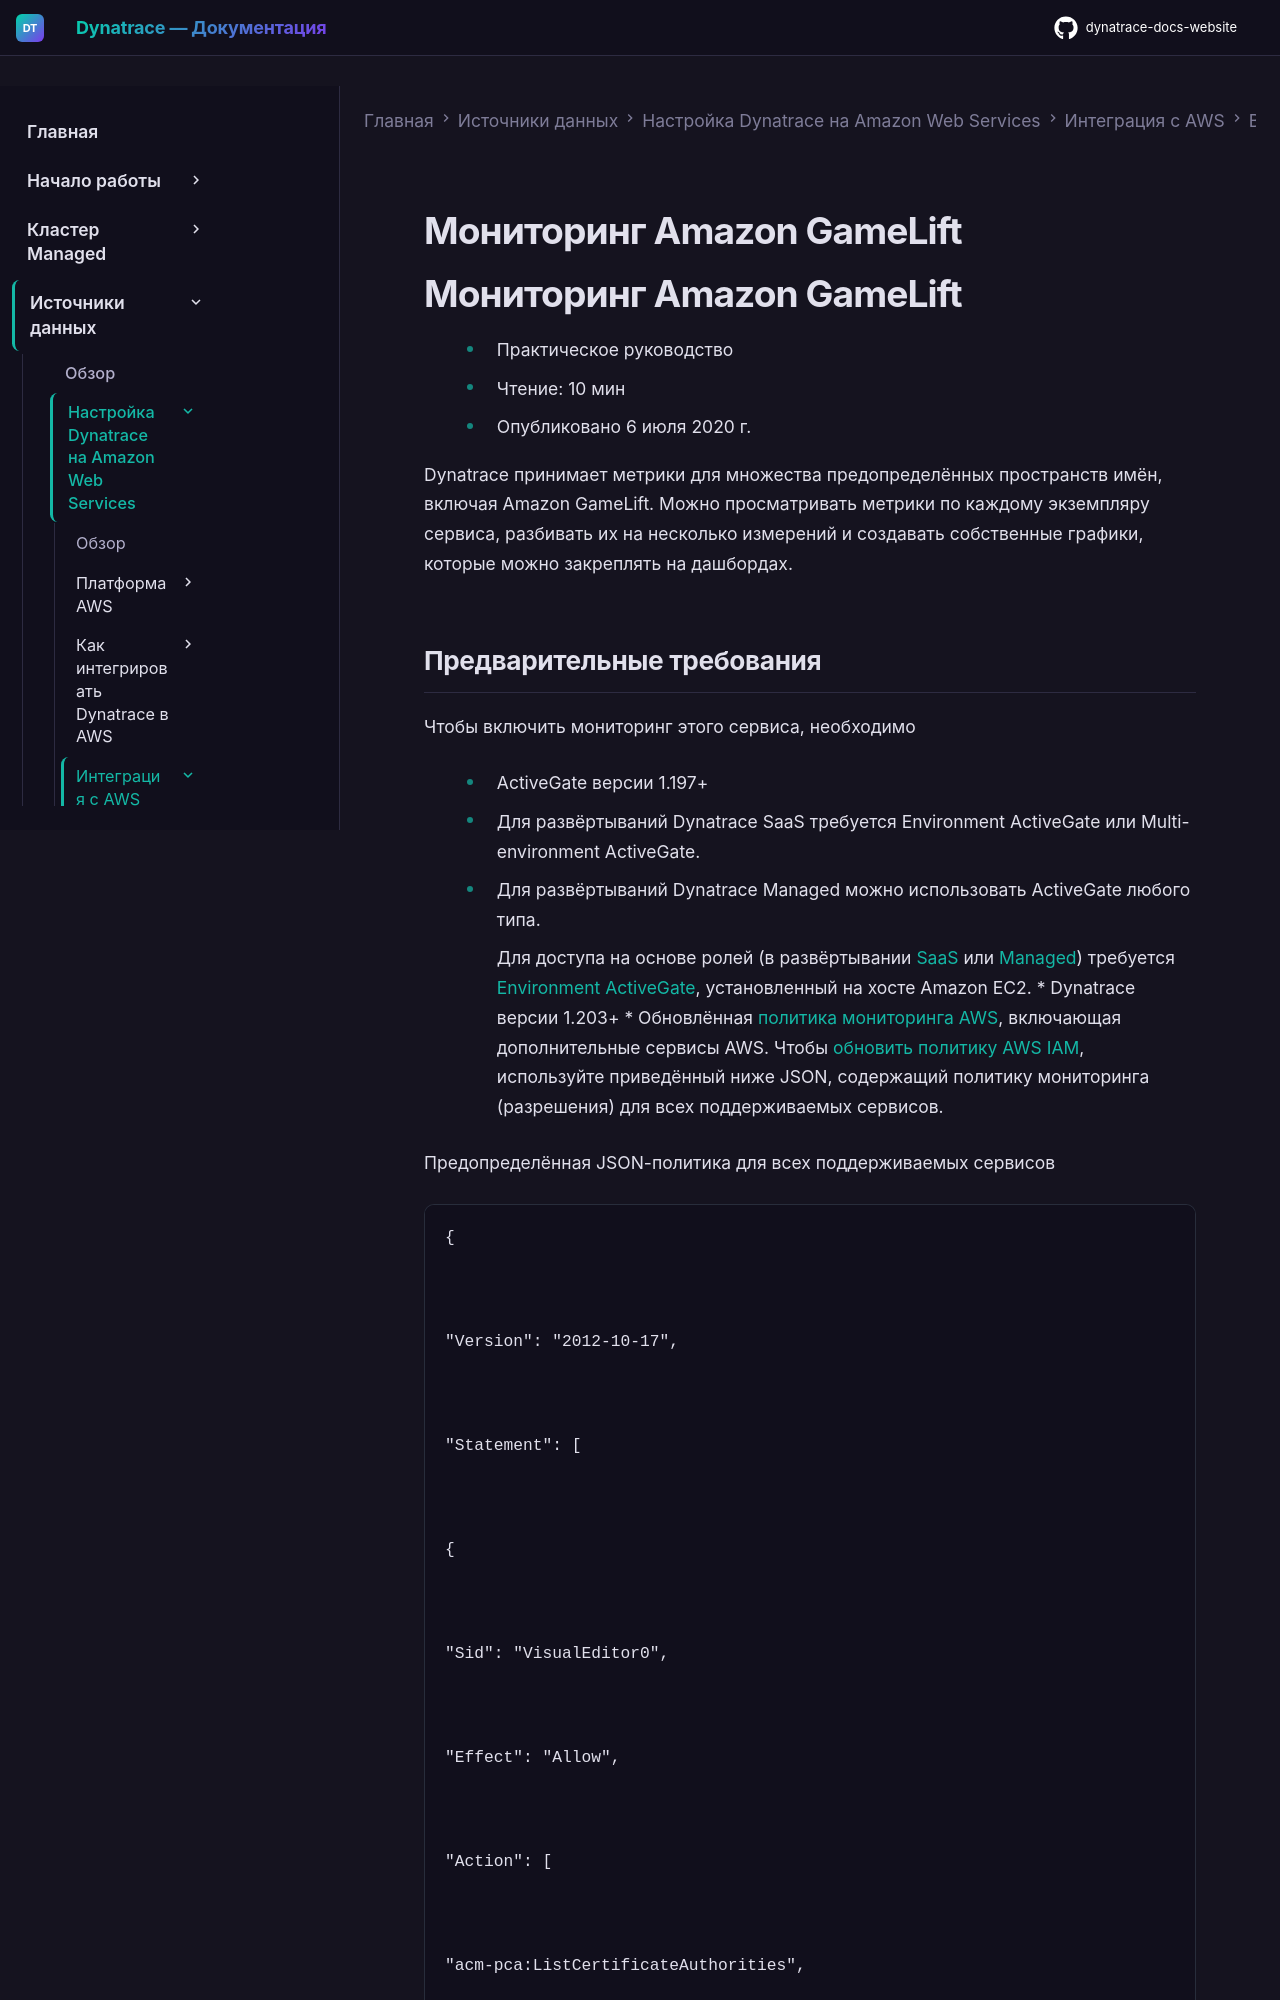

repository: Yerkebulan-Ardabayev/dynatrace-docs-website · page: managed-ru/ingest-from/amazon-web-services/integrate-with-aws/aws-all-services/aws-service-gamelift/index.html · generator: mkdocs

---
title: Мониторинг Amazon GameLift
source: https://docs.dynatrace.com/managed/ingest-from/amazon-web-services/integrate-with-aws/aws-all-services/aws-service-gamelift
scraped: 2026-05-12T11:29:44.603486
---

# Мониторинг Amazon GameLift

# Мониторинг Amazon GameLift

* Практическое руководство
* Чтение: 10 мин
* Опубликовано 6 июля 2020 г.

Dynatrace принимает метрики для множества предопределённых пространств имён, включая Amazon GameLift. Можно просматривать метрики по каждому экземпляру сервиса, разбивать их на несколько измерений и создавать собственные графики, которые можно закреплять на дашбордах.
